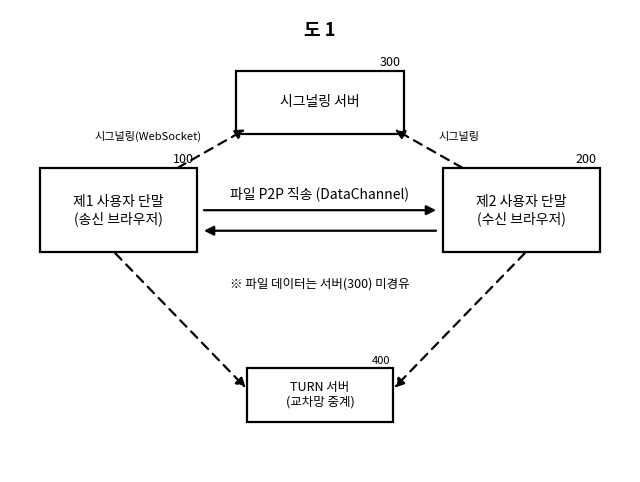

Here is the Python script that generated this plot: (Note: this script raises an exception after producing the figure.)
#!/usr/bin/env python3
# -*- coding: utf-8 -*-
"""Photo Bridge 특허 도면 5매 생성 (흑백 라인 드로잉, 부호 포함)."""
import matplotlib
matplotlib.use("Agg")
import matplotlib.pyplot as plt
import matplotlib.font_manager as fm
from matplotlib.patches import FancyBboxPatch, FancyArrowPatch
from matplotlib.lines import Line2D

for c in ["AppleGothic", "AppleSDGothicNeo", "NanumGothic", "Malgun Gothic"]:
    if c in {f.name for f in fm.fontManager.ttflist}:
        plt.rcParams["font.family"] = c
        break
plt.rcParams["axes.unicode_minus"] = False
LW = 1.6
OUT = "/Users/jonghwa/dev/source/photo-bridge/docs/patent/patent_figures"


def box(ax, x, y, w, h, text, ref=None, fs=10, style="square"):
    bs = "square,pad=0.02" if style == "square" else "round,pad=0.02"
    ax.add_patch(FancyBboxPatch((x, y), w, h, boxstyle=bs, fill=False,
                                edgecolor="black", linewidth=LW))
    ax.text(x + w / 2, y + h / 2, text, ha="center", va="center", fontsize=fs)
    if ref:
        ax.text(x + w - 0.04, y + h + 0.06, ref, ha="right", va="bottom",
                fontsize=fs - 1, style="italic")


def arrow(ax, x1, y1, x2, y2, text=None, fs=9, dashed=False, rad=0.0,
          lab_ha="center", lab_dx=0.0, lab_dy=0.12):
    ls = (0, (4, 3)) if dashed else "solid"
    ax.add_patch(FancyArrowPatch((x1, y1), (x2, y2), arrowstyle="-|>",
                 mutation_scale=14, linewidth=LW, color="black", linestyle=ls,
                 connectionstyle=f"arc3,rad={rad}"))
    if text:
        ax.text((x1 + x2) / 2 + lab_dx, (y1 + y2) / 2 + lab_dy, text,
                ha=lab_ha, va="bottom", fontsize=fs,
                bbox=dict(facecolor="white", edgecolor="none", pad=0.6))


def newfig(title):
    fig, ax = plt.subplots(figsize=(8.0, 6.0))
    ax.set_xlim(0, 12)
    ax.set_ylim(0, 9)
    ax.axis("off")
    ax.text(6, 8.6, title, ha="center", va="center", fontsize=13, fontweight="bold")
    return fig, ax


# ===== 도 1: 전체 시스템 구성도 =====
fig, ax = newfig("도 1")
box(ax, 0.6, 4.3, 3.0, 1.6, "제1 사용자 단말\n(송신 브라우저)", "100", fs=10)
box(ax, 8.4, 4.3, 3.0, 1.6, "제2 사용자 단말\n(수신 브라우저)", "200", fs=10)
box(ax, 4.4, 6.6, 3.2, 1.2, "시그널링 서버", "300", fs=10)
box(ax, 4.6, 1.0, 2.8, 1.0, "TURN 서버\n(교차망 중계)", "400", fs=9)
# P2P 직송 (굵은 양방향 느낌)
arrow(ax, 3.7, 5.1, 8.3, 5.1, "파일 P2P 직송 (DataChannel)", fs=10, lab_dy=0.18)
arrow(ax, 8.3, 4.7, 3.7, 4.7, dashed=False)
# 시그널링 (점선)
arrow(ax, 3.2, 5.9, 4.6, 6.7, "시그널링(WebSocket)", fs=8, dashed=True, lab_ha="right", lab_dx=-0.2)
arrow(ax, 8.8, 5.9, 7.4, 6.7, "시그널링", fs=8, dashed=True, lab_ha="left", lab_dx=0.2)
# TURN (점선)
arrow(ax, 2.0, 4.3, 4.6, 1.6, fs=8, dashed=True)
arrow(ax, 10.0, 4.3, 7.4, 1.6, fs=8, dashed=True)
ax.text(6, 3.6, "※ 파일 데이터는 서버(300) 미경유", ha="center", fontsize=9, style="italic")
fig.savefig(f"{OUT}/fig1.png", dpi=200, bbox_inches="tight")
plt.close(fig)


# ===== 도 2: 연결 수립 및 파일 직송 신호 흐름도 =====
fig, ax = plt.subplots(figsize=(8.0, 9.5))
ax.set_xlim(0, 12)
ax.set_ylim(0, 15)
ax.axis("off")
ax.text(6, 14.6, "도 2", ha="center", fontsize=13, fontweight="bold")
lanes = {"100": 1.8, "300": 6.0, "200": 10.2}
labels = {"100": "제1 단말(100)", "300": "시그널링 서버(300)", "200": "제2 단말(200)"}
for k, x in lanes.items():
    ax.text(x, 14.0, labels[k], ha="center", fontsize=10, fontweight="bold")
    ax.add_line(Line2D([x, x], [0.5, 13.6], linestyle=(0, (2, 2)), color="black", linewidth=1.0))

def step(y, x1, x2, text, sid, dashed=False):
    arrow(ax, lanes[x1], y, lanes[x2], y, fs=8.5, dashed=dashed)
    ax.text((lanes[x1] + lanes[x2]) / 2, y + 0.28, text, ha="center", va="bottom", fontsize=8.5,
            bbox=dict(facecolor="white", edgecolor="none", pad=0.5))
    ax.text(lanes[x1], y, sid, ha="center", va="center", fontsize=7.5,
            bbox=dict(facecolor="white", edgecolor="black", pad=0.8))

step(13.0, "100", "300", "방 입장(방 식별자)", "S110")
ax.text(6.0, 12.2, "방 인원 확인 (S120)", ha="center", fontsize=8.5,
        bbox=dict(facecolor="white", edgecolor="black", pad=1.0))
step(11.4, "200", "300", "동일 방 입장", "S130")
ax.text(6.0, 10.6, "역할 지정: 신규=비양보 / 기존=양보 (S140)", ha="center", fontsize=8.5,
        bbox=dict(facecolor="white", edgecolor="black", pad=1.0))
step(9.8, "100", "200", "제안(offer) [서버 중계]", "S150")
step(8.8, "200", "100", "응답(answer) [서버 중계]", "S160")
step(7.8, "100", "200", "연결 후보(ICE) 교환 [서버 중계]", "S170")
ax.text(6.0, 6.9, "교차망 시 TURN(400) 경로 선택 (S175)", ha="center", fontsize=8,
        bbox=dict(facecolor="white", edgecolor="black", pad=1.0), style="italic")
# 데이터 채널 개방
ax.add_patch(FancyBboxPatch((1.0, 5.4), 10.0, 0.7, boxstyle="round,pad=0.02",
             fill=False, edgecolor="black", linewidth=LW))
ax.text(6.0, 5.75, "P2P 데이터 채널 개방 (S180)  — 이후 서버 미경유", ha="center", fontsize=9)
step(4.6, "100", "200", "파일 메타 + 청크 직송", "S190")
ax.text(10.2, 3.6, "청크 누적→파일 복원 (S195)", ha="center", fontsize=8,
        bbox=dict(facecolor="white", edgecolor="black", pad=1.0))
fig.savefig(f"{OUT}/fig2.png", dpi=200, bbox_inches="tight")
plt.close(fig)


# ===== 도 3: 재접속키 기반 좀비소켓 정리 순서도 =====
fig, ax = plt.subplots(figsize=(7.0, 10.0))
ax.set_xlim(0, 10)
ax.set_ylim(0, 16)
ax.axis("off")
ax.text(5, 15.6, "도 3", ha="center", fontsize=13, fontweight="bold")

def fbox(y, text, sid, w=5.6, h=1.0):
    x = 5 - w / 2
    box(ax, x, y, w, h, text, sid, fs=9, style="round")
    return y

def diamond(cx, cy, text, sid, w=2.6, h=1.1):
    ax.add_patch(plt.Polygon([(cx, cy + h), (cx + w, cy), (cx, cy - h), (cx - w, cy)],
                 fill=False, edgecolor="black", lw=LW))
    ax.text(cx, cy, text, ha="center", va="center", fontsize=8.5)
    ax.text(cx + w, cy + h, sid, ha="right", va="bottom", fontsize=8, style="italic")

fbox(14.0, "모바일 브라우저 복귀\n→ 동일 재접속키로 재접속 시도", "S210")
arrow(ax, 5, 14.0, 5, 13.3)
fbox(12.3, "방 내 소켓 순회 시작", "S220")
arrow(ax, 5, 12.3, 5, 11.7)
diamond(5, 10.6, "동일 재접속키\n또는 비(非)개방?", "S230")
arrow(ax, 5, 9.5, 5, 8.9, "예")
fbox(7.9, "해당 소켓 종료\n(소정 종료 코드)", "S240")
arrow(ax, 5, 7.9, 5, 7.3)
fbox(6.3, "종료 코드 소켓은\n상대에 이탈 통지 안 함", "S250")
arrow(ax, 5, 6.3, 5, 5.7)
fbox(4.7, "유효 인원 재산정\n→ 정원 내이면 재접속 수락", "S260")
# '아니오' 분기
arrow(ax, 7.6, 10.6, 9.0, 10.6, "아니오")
ax.text(9.0, 10.0, "유지", ha="center", fontsize=8.5,
        bbox=dict(facecolor="white", edgecolor="black", pad=1.0))
fig.savefig(f"{OUT}/fig3.png", dpi=200, bbox_inches="tight")
plt.close(fig)


# ===== 도 4: 수신측 주도 애플리케이션 계층 흐름제어 순서도 =====
fig, ax = plt.subplots(figsize=(8.5, 9.0))
ax.set_xlim(0, 12)
ax.set_ylim(0, 15)
ax.axis("off")
ax.text(6, 14.6, "도 4", ha="center", fontsize=13, fontweight="bold")
ax.text(3.0, 13.7, "수신측 (200)", ha="center", fontsize=10, fontweight="bold")
ax.text(9.0, 13.7, "송신측 (100)", ha="center", fontsize=10, fontweight="bold")

def sbox(cx, y, text, sid, w=4.6, h=1.0):
    box(ax, cx - w / 2, y, w, h, text, sid, fs=8.5, style="round")

sbox(3.0, 12.2, "일정 수량/용량 수신 완료\n→ 배치 저장 시작", "S310")
arrow(ax, 3.0, 12.2, 3.0, 11.4)
sbox(3.0, 10.4, "전송 일시정지(flow_pause) 전송", "S320")
arrow(ax, 5.3, 10.9, 6.7, 10.9, "pause", fs=8.5, dashed=True)
sbox(9.0, 10.4, "파일 경계에서\n일시정지 확인→대기", "S330")
arrow(ax, 3.0, 10.4, 3.0, 9.6)
sbox(3.0, 8.6, "배치 저장 수행/완료", "S340")
arrow(ax, 3.0, 8.6, 3.0, 7.8)
sbox(3.0, 6.8, "전송 재개(flow_resume) 전송", "S350")
arrow(ax, 5.3, 7.3, 6.7, 7.3, "resume", fs=8.5, dashed=True)
sbox(9.0, 6.8, "다음 파일 전송 재개", "S360")
arrow(ax, 9.0, 6.8, 9.0, 6.0)
sbox(9.0, 5.0, "모든 파일 완료\n→ 전송완료(all_done) 전송", "S370")
arrow(ax, 6.7, 5.5, 4.4, 5.5, "all_done", fs=8.5, dashed=True)
sbox(3.0, 5.0, "수신 상태 표시 정리", "")
ax.text(6.0, 2.8, "※ 파일 경계에서만 적용 · 전송계층 역압([0024])과 병행", ha="center",
        fontsize=8.5, style="italic")
fig.savefig(f"{OUT}/fig4.png", dpi=200, bbox_inches="tight")
plt.close(fig)


# ===== 도 5: 시그널링 서버 구조 + 익명 집계 블록도 =====
fig, ax = newfig("도 5")
box(ax, 3.9, 7.0, 4.2, 1.0, "시그널링 서버", "300", fs=10)
# 내부 구성부
box(ax, 0.6, 5.0, 2.6, 1.0, "라우팅부", "310", fs=9)
box(ax, 3.6, 5.0, 2.6, 1.0, "방 객체", "320", fs=9)
box(ax, 6.6, 5.0, 2.6, 1.0, "협상역할 지정부", "340", fs=9)
box(ax, 9.3, 5.0, 2.4, 1.0, "익명 집계부", "350", fs=9)
box(ax, 3.6, 3.2, 2.6, 1.0, "좀비소켓 정리부", "330", fs=9)
for cx in [1.9, 4.9, 7.9, 10.5]:
    arrow(ax, 6.0, 7.0, cx, 6.0, dashed=False)
arrow(ax, 4.9, 5.0, 4.9, 4.2)
# 집계 이벤트
box(ax, 8.9, 1.2, 3.0, 1.6,
    "사건 종류별 총 횟수만:\n· 방 생성(S410)\n· 연결 성립(S420)\n· 정원 초과(S430)", None, fs=8)
arrow(ax, 10.5, 5.0, 10.4, 2.8, dashed=True)
ax.text(4.9, 1.6, "방 1개 = 1 인스턴스\n(휴면 전환 가능)\n연결 메시지 외 미저장", ha="center",
        fontsize=8.5, bbox=dict(facecolor="white", edgecolor="black", pad=2.0))
ax.text(3.0, 0.3, "※ 방 식별자/IP/기기/파일내용 등 개인 식별정보 미기록", ha="left",
        fontsize=8, style="italic")
fig.savefig(f"{OUT}/fig5.png", dpi=200, bbox_inches="tight")
plt.close(fig)

print("done: fig1~fig5 generated")
